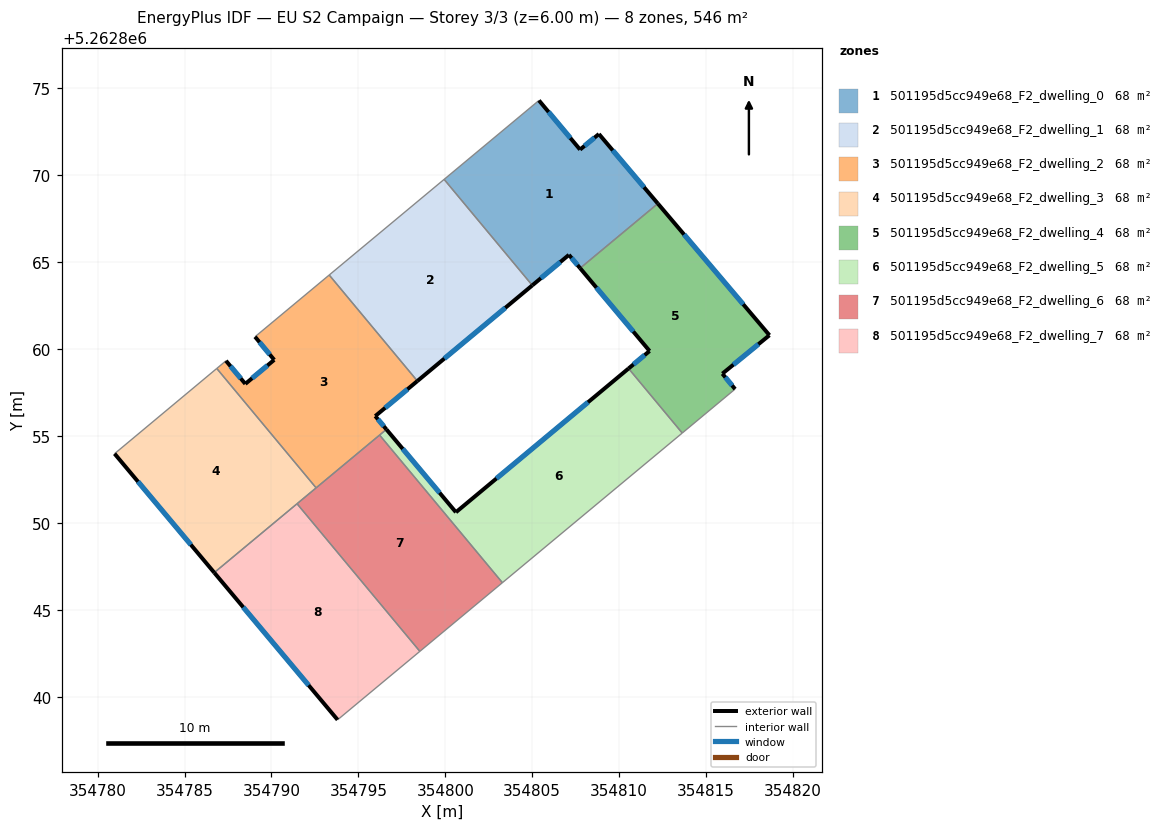
=== STOREY PLAN SPEC (per zone: floor XY polygon, exterior-wall plan segments, windows/doors) ===
zone 1: 501195d5cc949e68_F2_dwelling_0  (68.2 m²)
  floor: (354808.84, 5262872.38) (354812.23, 5262868.38) (354807.76, 5262864.66) (354807.11, 5262865.43) (354805.00, 5262863.67) (354799.93, 5262869.77) (354805.39, 5262874.31) (354807.75, 5262871.48)
  exterior wall: (354812.23, 5262868.38) – (354808.84, 5262872.38)  [5.2 m]
    window: (354811.43, 5262869.32) – (354809.63, 5262871.44)  [4.4 m²]
  exterior wall: (354807.11, 5262865.43) – (354807.76, 5262864.66)  [1.0 m]
    window: (354807.26, 5262865.25) – (354807.60, 5262864.84)  [0.8 m²]
  exterior wall: (354805.00, 5262863.67) – (354807.11, 5262865.43)  [2.7 m]
    window: (354805.50, 5262864.08) – (354806.62, 5262865.02)  [2.3 m²]
  exterior wall: (354807.75, 5262871.48) – (354805.39, 5262874.31)  [3.7 m]
    window: (354807.19, 5262872.15) – (354805.94, 5262873.65)  [3.1 m²]
  exterior wall: (354808.84, 5262872.38) – (354807.75, 5262871.48)  [1.4 m]
    window: (354808.58, 5262872.17) – (354808.00, 5262871.69)  [1.2 m²]
  interior walls: 3
zone 2: 501195d5cc949e68_F2_dwelling_1  (68.2 m²)
  floor: (354799.93, 5262869.77) (354805.00, 5262863.67) (354798.39, 5262858.17) (354793.32, 5262864.27)
  exterior wall: (354798.39, 5262858.17) – (354805.00, 5262863.67)  [8.6 m]
    window: (354799.95, 5262859.46) – (354803.45, 5262862.38)  [7.3 m²]
  interior walls: 3
zone 3: 501195d5cc949e68_F2_dwelling_2  (68.2 m²)
  floor: (354793.32, 5262864.27) (354798.39, 5262858.17) (354795.97, 5262856.15) (354796.61, 5262855.39) (354792.57, 5262852.02) (354786.85, 5262858.89) (354787.38, 5262859.33) (354788.49, 5262858.00) (354790.16, 5262859.39) (354789.05, 5262860.72)
  exterior wall: (354795.97, 5262856.15) – (354798.39, 5262858.17)  [3.2 m]
    window: (354796.54, 5262856.63) – (354797.82, 5262857.70)  [2.7 m²]
  exterior wall: (354796.61, 5262855.39) – (354795.97, 5262856.15)  [1.0 m]
    window: (354796.46, 5262855.57) – (354796.12, 5262855.97)  [0.8 m²]
  exterior wall: (354788.49, 5262858.00) – (354787.38, 5262859.33)  [1.7 m]
    window: (354788.23, 5262858.32) – (354787.64, 5262859.02)  [1.5 m²]
  exterior wall: (354790.16, 5262859.39) – (354788.49, 5262858.00)  [2.2 m]
    window: (354789.77, 5262859.06) – (354788.89, 5262858.33)  [1.8 m²]
  exterior wall: (354789.05, 5262860.72) – (354790.16, 5262859.39)  [1.7 m]
    window: (354789.31, 5262860.40) – (354789.90, 5262859.70)  [1.5 m²]
  interior walls: 6
zone 4: 501195d5cc949e68_F2_dwelling_3  (68.2 m²)
  floor: (354786.85, 5262858.89) (354792.57, 5262852.02) (354786.71, 5262847.15) (354780.97, 5262853.99)
  exterior wall: (354780.97, 5262853.99) – (354786.71, 5262847.15)  [8.9 m]
    window: (354782.32, 5262852.38) – (354785.36, 5262848.75)  [7.5 m²]
  interior walls: 4
zone 5: 501195d5cc949e68_F2_dwelling_4  (68.2 m²)
  floor: (354812.23, 5262868.38) (354818.65, 5262860.80) (354815.94, 5262858.59) (354816.67, 5262857.71) (354813.63, 5262855.18) (354810.54, 5262858.89) (354811.75, 5262859.90) (354807.76, 5262864.66)
  exterior wall: (354811.75, 5262859.90) – (354810.54, 5262858.89)  [1.6 m]
    window: (354811.47, 5262859.66) – (354810.82, 5262859.13)  [1.3 m²]
  exterior wall: (354807.76, 5262864.66) – (354811.75, 5262859.90)  [6.2 m]
    window: (354808.69, 5262863.54) – (354810.81, 5262861.02)  [5.2 m²]
  exterior wall: (354818.65, 5262860.80) – (354812.23, 5262868.38)  [9.9 m]
    window: (354817.14, 5262862.58) – (354813.73, 5262866.60)  [8.4 m²]
  exterior wall: (354815.94, 5262858.59) – (354818.65, 5262860.80)  [3.5 m]
    window: (354816.57, 5262859.11) – (354818.01, 5262860.28)  [3.0 m²]
  exterior wall: (354816.67, 5262857.71) – (354815.94, 5262858.59)  [1.1 m]
    window: (354816.50, 5262857.91) – (354816.11, 5262858.38)  [1.0 m²]
  interior walls: 3
zone 6: 501195d5cc949e68_F2_dwelling_5  (68.2 m²)
  floor: (354810.54, 5262858.89) (354813.63, 5262855.18) (354803.28, 5262846.57) (354796.22, 5262855.06) (354796.61, 5262855.39) (354800.61, 5262850.62)
  exterior wall: (354800.61, 5262850.62) – (354796.61, 5262855.39)  [6.2 m]
    window: (354799.67, 5262851.74) – (354797.55, 5262854.27)  [5.2 m²]
  exterior wall: (354810.54, 5262858.89) – (354800.61, 5262850.62)  [12.9 m]
    window: (354808.21, 5262856.95) – (354802.94, 5262852.56)  [10.9 m²]
  interior walls: 4
zone 7: 501195d5cc949e68_F2_dwelling_6  (68.2 m²)
  floor: (354796.22, 5262855.06) (354803.28, 5262846.57) (354798.53, 5262842.62) (354791.47, 5262851.11)
  interior walls: 5
zone 8: 501195d5cc949e68_F2_dwelling_7  (68.2 m²)
  floor: (354791.47, 5262851.11) (354798.53, 5262842.62) (354793.80, 5262838.68) (354786.71, 5262847.15)
  exterior wall: (354786.71, 5262847.15) – (354793.80, 5262838.68)  [11.0 m]
    window: (354788.37, 5262845.16) – (354792.14, 5262840.67)  [9.3 m²]
  interior walls: 3

=== DERIVED (storey summary) ===
Building: EU S2 Campaign
Storey: 3 of 3  (floor level z = 6.00 m)
Storey gross floor area: 545.8 m²
Zones on this storey: 8
  - 501195d5cc949e68_F2_dwelling_0: floor 68.2 m²; exterior wall 14.1 m (42.2 m²); 5 window(s) 11.9 m²; WWR 28.1%
  - 501195d5cc949e68_F2_dwelling_1: floor 68.2 m²; exterior wall 8.6 m (25.8 m²); 1 window(s) 7.3 m²; WWR 28.1%
  - 501195d5cc949e68_F2_dwelling_2: floor 68.2 m²; exterior wall 9.8 m (29.3 m²); 5 window(s) 8.2 m²; WWR 28.1%
  - 501195d5cc949e68_F2_dwelling_3: floor 68.2 m²; exterior wall 8.9 m (26.8 m²); 1 window(s) 7.5 m²; WWR 28.1%
  - 501195d5cc949e68_F2_dwelling_4: floor 68.2 m²; exterior wall 22.4 m (67.1 m²); 5 window(s) 18.9 m²; WWR 28.1%
  - 501195d5cc949e68_F2_dwelling_5: floor 68.2 m²; exterior wall 19.1 m (57.4 m²); 2 window(s) 16.2 m²; WWR 28.1%
  - 501195d5cc949e68_F2_dwelling_6: floor 68.2 m²
  - 501195d5cc949e68_F2_dwelling_7: floor 68.2 m²; exterior wall 11.0 m (33.1 m²); 1 window(s) 9.3 m²; WWR 28.1%
Zone adjacency (shared interzone walls):
  - 501195d5cc949e68_F2_dwelling_0 ↔ 501195d5cc949e68_F2_dwelling_1
  - 501195d5cc949e68_F2_dwelling_0 ↔ 501195d5cc949e68_F2_dwelling_4
  - 501195d5cc949e68_F2_dwelling_1 ↔ 501195d5cc949e68_F2_dwelling_2
  - 501195d5cc949e68_F2_dwelling_2 ↔ 501195d5cc949e68_F2_dwelling_3
  - 501195d5cc949e68_F2_dwelling_2 ↔ 501195d5cc949e68_F2_dwelling_5
  - 501195d5cc949e68_F2_dwelling_2 ↔ 501195d5cc949e68_F2_dwelling_6
  - 501195d5cc949e68_F2_dwelling_3 ↔ 501195d5cc949e68_F2_dwelling_6
  - 501195d5cc949e68_F2_dwelling_3 ↔ 501195d5cc949e68_F2_dwelling_7
  - 501195d5cc949e68_F2_dwelling_4 ↔ 501195d5cc949e68_F2_dwelling_5
  - 501195d5cc949e68_F2_dwelling_5 ↔ 501195d5cc949e68_F2_dwelling_6
  - 501195d5cc949e68_F2_dwelling_6 ↔ 501195d5cc949e68_F2_dwelling_7